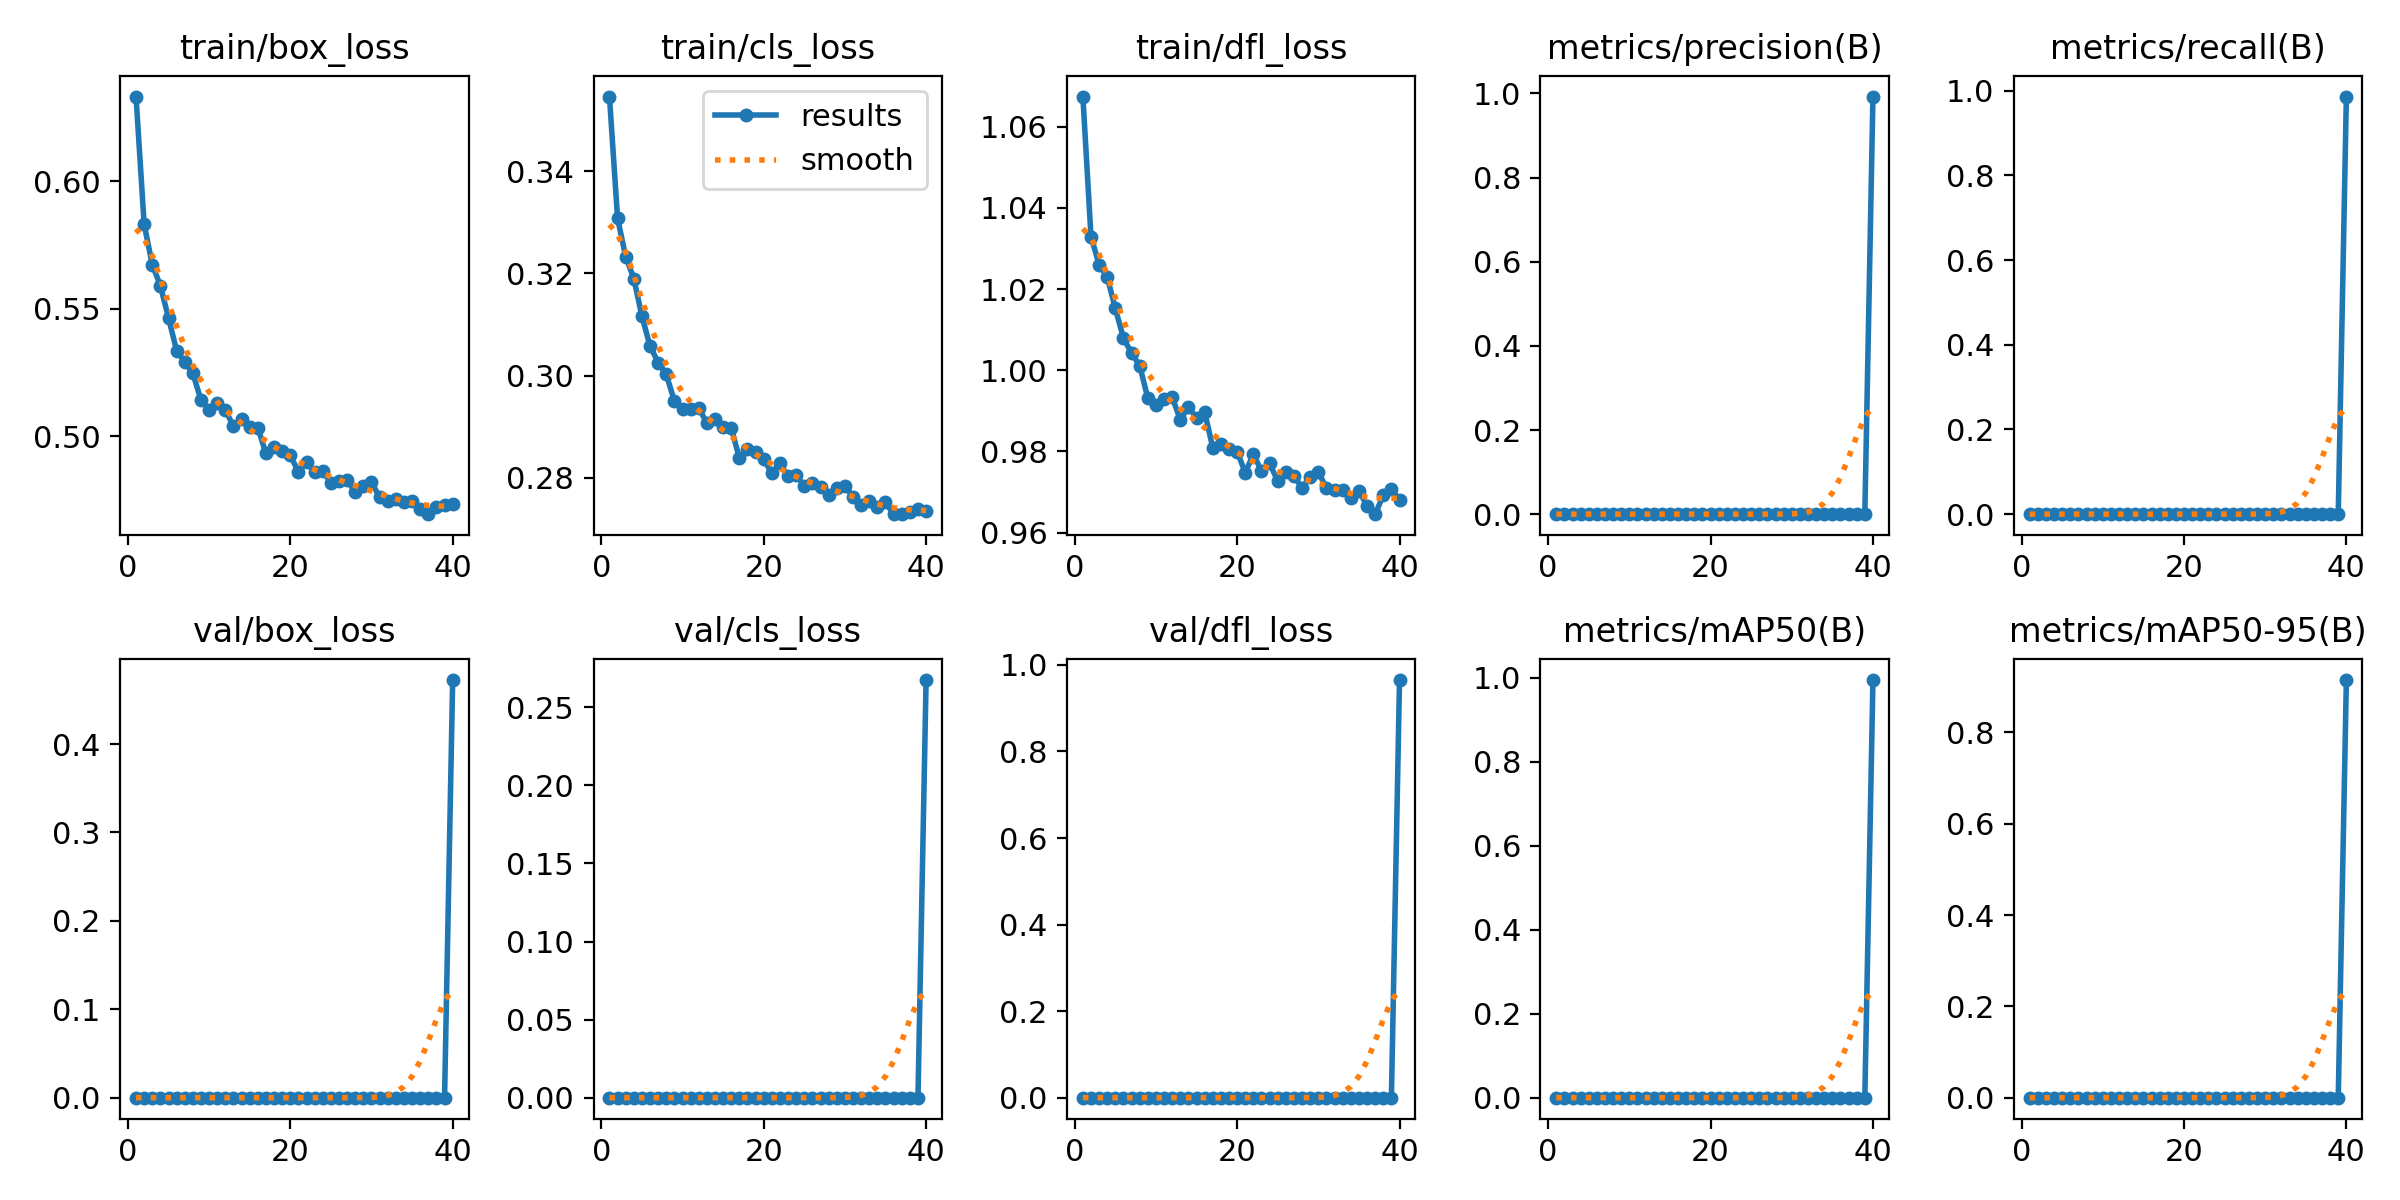

Data behind this chart, as committed beside it:
epoch, time, train/box_loss, train/cls_loss, train/dfl_loss, metrics/precision(B), metrics/recall(B), metrics/mAP50(B), metrics/mAP50-95(B), val/box_loss, val/cls_loss, val/dfl_loss, lr/pg0, lr/pg1, lr/pg2
1, 14.23, 0.6333, 0.3547, 1.067, 0, 0, 0, 0, 0, 0, 0, 0.06706, 0.0002322, 0.0002322
2, 26.59, 0.5832, 0.3308, 1.033, 0, 0, 0, 0, 0, 0, 0, 0.03395, 0.000454, 0.000454
3, 38.6, 0.5674, 0.3233, 1.026, 0, 0, 0, 0, 0, 0, 0, 0.0008223, 0.0006643, 0.0006643
4, 50.5, 0.5591, 0.319, 1.023, 0, 0, 0, 0, 0, 0, 0, 0.000648, 0.000648, 0.000648
5, 62.51, 0.5464, 0.3116, 1.015, 0, 0, 0, 0, 0, 0, 0, 0.0006307, 0.0006307, 0.0006307
6, 74.46, 0.5336, 0.3058, 1.008, 0, 0, 0, 0, 0, 0, 0, 0.0006134, 0.0006134, 0.0006134
7, 86.36, 0.529, 0.3025, 1.004, 0, 0, 0, 0, 0, 0, 0, 0.000596, 0.000596, 0.000596
8, 98.28, 0.5246, 0.3002, 1.001, 0, 0, 0, 0, 0, 0, 0, 0.0005787, 0.0005787, 0.0005787
9, 110.3, 0.5141, 0.295, 0.9931, 0, 0, 0, 0, 0, 0, 0, 0.0005614, 0.0005614, 0.0005614
10, 122.2, 0.5103, 0.2934, 0.9914, 0, 0, 0, 0, 0, 0, 0, 0.0005441, 0.0005441, 0.0005441
11, 134.1, 0.5132, 0.2934, 0.9929, 0, 0, 0, 0, 0, 0, 0, 0.0005267, 0.0005267, 0.0005267
12, 146, 0.5102, 0.2937, 0.9934, 0, 0, 0, 0, 0, 0, 0, 0.0005094, 0.0005094, 0.0005094
13, 157.8, 0.5039, 0.2906, 0.9878, 0, 0, 0, 0, 0, 0, 0, 0.0004921, 0.0004921, 0.0004921
14, 169.7, 0.5068, 0.2914, 0.991, 0, 0, 0, 0, 0, 0, 0, 0.0004748, 0.0004748, 0.0004748
15, 181.6, 0.5037, 0.29, 0.9883, 0, 0, 0, 0, 0, 0, 0, 0.0004574, 0.0004574, 0.0004574
16, 193.4, 0.5033, 0.2898, 0.9897, 0, 0, 0, 0, 0, 0, 0, 0.0004401, 0.0004401, 0.0004401
17, 205.2, 0.4932, 0.2838, 0.9809, 0, 0, 0, 0, 0, 0, 0, 0.0004228, 0.0004228, 0.0004228
18, 217.1, 0.4957, 0.2855, 0.9818, 0, 0, 0, 0, 0, 0, 0, 0.0004055, 0.0004055, 0.0004055
19, 229, 0.4942, 0.285, 0.9805, 0, 0, 0, 0, 0, 0, 0, 0.0003881, 0.0003881, 0.0003881
20, 240.8, 0.4924, 0.2836, 0.98, 0, 0, 0, 0, 0, 0, 0, 0.0003708, 0.0003708, 0.0003708
21, 252.7, 0.486, 0.2808, 0.9748, 0, 0, 0, 0, 0, 0, 0, 0.0003535, 0.0003535, 0.0003535
22, 264.6, 0.49, 0.2828, 0.9793, 0, 0, 0, 0, 0, 0, 0, 0.0003362, 0.0003362, 0.0003362
23, 276.4, 0.4857, 0.2802, 0.9752, 0, 0, 0, 0, 0, 0, 0, 0.0003189, 0.0003189, 0.0003189
24, 288.2, 0.4863, 0.2805, 0.9771, 0, 0, 0, 0, 0, 0, 0, 0.0003015, 0.0003015, 0.0003015
25, 300, 0.4816, 0.2784, 0.9727, 0, 0, 0, 0, 0, 0, 0, 0.0002842, 0.0002842, 0.0002842
26, 311.8, 0.4825, 0.2789, 0.9749, 0, 0, 0, 0, 0, 0, 0, 0.0002669, 0.0002669, 0.0002669
27, 323.7, 0.4828, 0.2781, 0.9739, 0, 0, 0, 0, 0, 0, 0, 0.0002496, 0.0002496, 0.0002496
28, 335.5, 0.4779, 0.2766, 0.971, 0, 0, 0, 0, 0, 0, 0, 0.0002322, 0.0002322, 0.0002322
29, 347.3, 0.4803, 0.2779, 0.9738, 0, 0, 0, 0, 0, 0, 0, 0.0002149, 0.0002149, 0.0002149
30, 359.1, 0.482, 0.2784, 0.9749, 0, 0, 0, 0, 0, 0, 0, 0.0001976, 0.0001976, 0.0001976
31, 371.8, 0.4759, 0.2763, 0.971, 0, 0, 0, 0, 0, 0, 0, 0.0001802, 0.0001802, 0.0001802
32, 383.7, 0.4746, 0.2746, 0.9705, 0, 0, 0, 0, 0, 0, 0, 0.0001629, 0.0001629, 0.0001629
33, 395.6, 0.4751, 0.2754, 0.9705, 0, 0, 0, 0, 0, 0, 0, 0.0001456, 0.0001456, 0.0001456
34, 407.5, 0.474, 0.2742, 0.9686, 0, 0, 0, 0, 0, 0, 0, 0.0001283, 0.0001283, 0.0001283
35, 419.4, 0.4744, 0.2752, 0.9702, 0, 0, 0, 0, 0, 0, 0, 0.0001109, 0.0001109, 0.0001109
36, 431.5, 0.4714, 0.2728, 0.9666, 0, 0, 0, 0, 0, 0, 0, 9.3625e-05, 9.3625e-05, 9.3625e-05
37, 443.3, 0.4693, 0.273, 0.9646, 0, 0, 0, 0, 0, 0, 0, 7.63e-05, 7.63e-05, 7.63e-05
38, 455.2, 0.4722, 0.2733, 0.9692, 0, 0, 0, 0, 0, 0, 0, 5.8975e-05, 5.8975e-05, 5.8975e-05
39, 467, 0.473, 0.2738, 0.9707, 0, 0, 0, 0, 0, 0, 0, 4.165e-05, 4.165e-05, 4.165e-05
40, 489.7, 0.4733, 0.2736, 0.9681, 0.9925, 0.9859, 0.9945, 0.9149, 0.4724, 0.2674, 0.9651, 2.4325e-05, 2.4325e-05, 2.4325e-05
